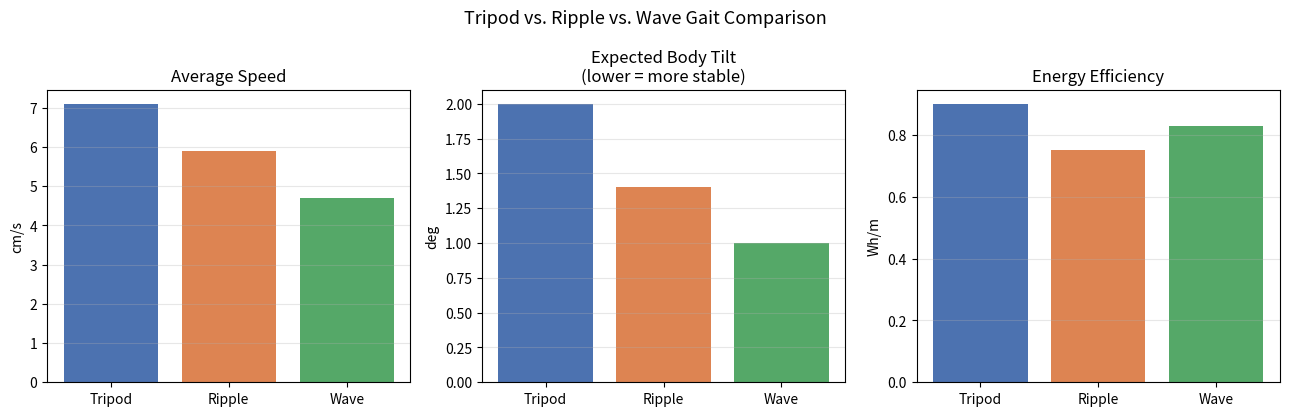

Recreate this plot in Python. (Note: this script raises an exception after producing the figure.)
"""
gait_comparison.py
--------------------
Reproduces the tripod / ripple / wave gait comparison (Table II & III
of the AntBot paper) as bar charts.

FUNCTION
    None (this script directly tabulates and plots fixed comparison
    data reported in the paper -- use as a template to plug in your
    own measured/simulated values).

INPUT
    gait_names, avg_speed, body_tilt, avg_power, energy_per_m
    (hard-coded arrays below, taken from the paper's Tables II & III)

OUTPUT
    Bar chart figure saved to ../images/gait_comparison.png
"""

import matplotlib.pyplot as plt
import numpy as np

gait_names = ["Tripod", "Ripple", "Wave"]
avg_speed = [7.1, 5.9, 4.7]        # cm/s
body_tilt = [2.0, 1.4, 1.0]        # deg
avg_power = [6.5, 5.4, 5.0]        # W
energy_per_m = [0.90, 0.75, 0.83]  # Wh/m

if __name__ == "__main__":
    fig, axes = plt.subplots(1, 3, figsize=(13, 4.2))
    colors = ["#4C72B0", "#DD8452", "#55A868"]

    axes[0].bar(gait_names, avg_speed, color=colors)
    axes[0].set_title("Average Speed")
    axes[0].set_ylabel("cm/s")

    axes[1].bar(gait_names, body_tilt, color=colors)
    axes[1].set_title("Expected Body Tilt\n(lower = more stable)")
    axes[1].set_ylabel("deg")

    axes[2].bar(gait_names, energy_per_m, color=colors)
    axes[2].set_title("Energy Efficiency")
    axes[2].set_ylabel("Wh/m")

    for ax in axes:
        ax.grid(axis="y", alpha=0.3)

    fig.suptitle("Tripod vs. Ripple vs. Wave Gait Comparison", fontsize=13)
    plt.tight_layout()
    plt.savefig("../images/gait_comparison.png", dpi=150)
    print("Saved ../images/gait_comparison.png")
